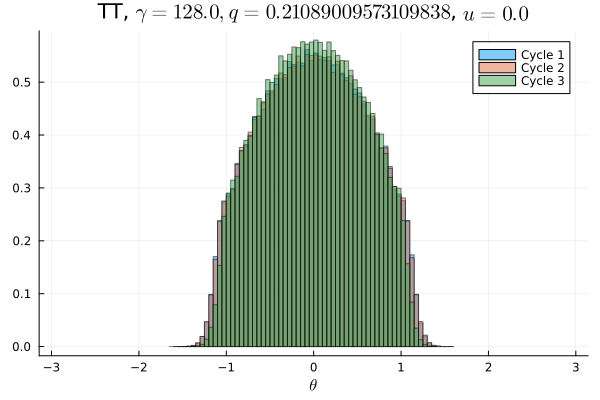

Data behind this chart, as committed beside it:
Cycle 1, Cycle 2, Cycle 3
0.0, 0.0, 0.0
0.0, 0.0, 0.0
0.0, 0.0, 0.0
0.0, 0.0, 0.0
0.0, 0.0, 0.0
0.0, 0.0, 0.0
0.0, 0.0, 0.0
0.0, 0.0, 0.0
0.0, 0.0, 0.0
0.0, 0.0, 0.0
0.0, 0.0, 0.0
0.0, 0.0, 0.0
0.0, 0.0, 0.0
0.0, 0.0, 0.0
0.0, 0.0, 0.0
0.0, 0.0, 0.0
0.0, 0.0, 0.0
0.0, 0.0, 0.0
0.0, 0.0, 0.0
0.0, 0.0, 0.0
0.0, 0.0, 0.0
0.0, 0.0, 0.0
0.0, 0.0, 0.0
0.0, 0.0, 0.0
0.0, 0.0, 3.125e-6
6.25e-6, 3.125e-6, 0.0
6.25e-6, 1.875e-5, 0.0
6.5625e-5, 5.0e-5, 3.125e-6
0.0002469, 0.00025, 4.375e-5
0.0009156, 0.0009719, 0.0002188
0.002966, 0.003031, 0.0008781
0.007363, 0.007003, 0.002841
0.01297, 0.01291, 0.007128
0.01681, 0.01684, 0.01416
0.01813, 0.01797, 0.01862
0.01935, 0.01958, 0.01944
0.02282, 0.02276, 0.0219
0.02393, 0.02383, 0.02434
0.02529, 0.02556, 0.02519
0.02746, 0.02707, 0.0284
0.02757, 0.02809, 0.02894
0.03011, 0.02994, 0.03114
0.03019, 0.03022, 0.03154
0.0322, 0.0317, 0.03308
0.03203, 0.03233, 0.03409
0.03321, 0.03313, 0.03469
0.0333, 0.03357, 0.03559
0.03413, 0.03403, 0.03581
0.03439, 0.03427, 0.03577
0.03422, 0.03464, 0.03634
0.03489, 0.0346, 0.03646
0.034, 0.03419, 0.03563
0.03429, 0.03433, 0.03589
0.03348, 0.03294, 0.03535
0.03353, 0.03366, 0.03452
0.03188, 0.03159, 0.03367
0.03182, 0.0324, 0.0335
0.03041, 0.03014, 0.03176
0.03004, 0.02952, 0.03061
0.02793, 0.02864, 0.02919
... 40 more rows
